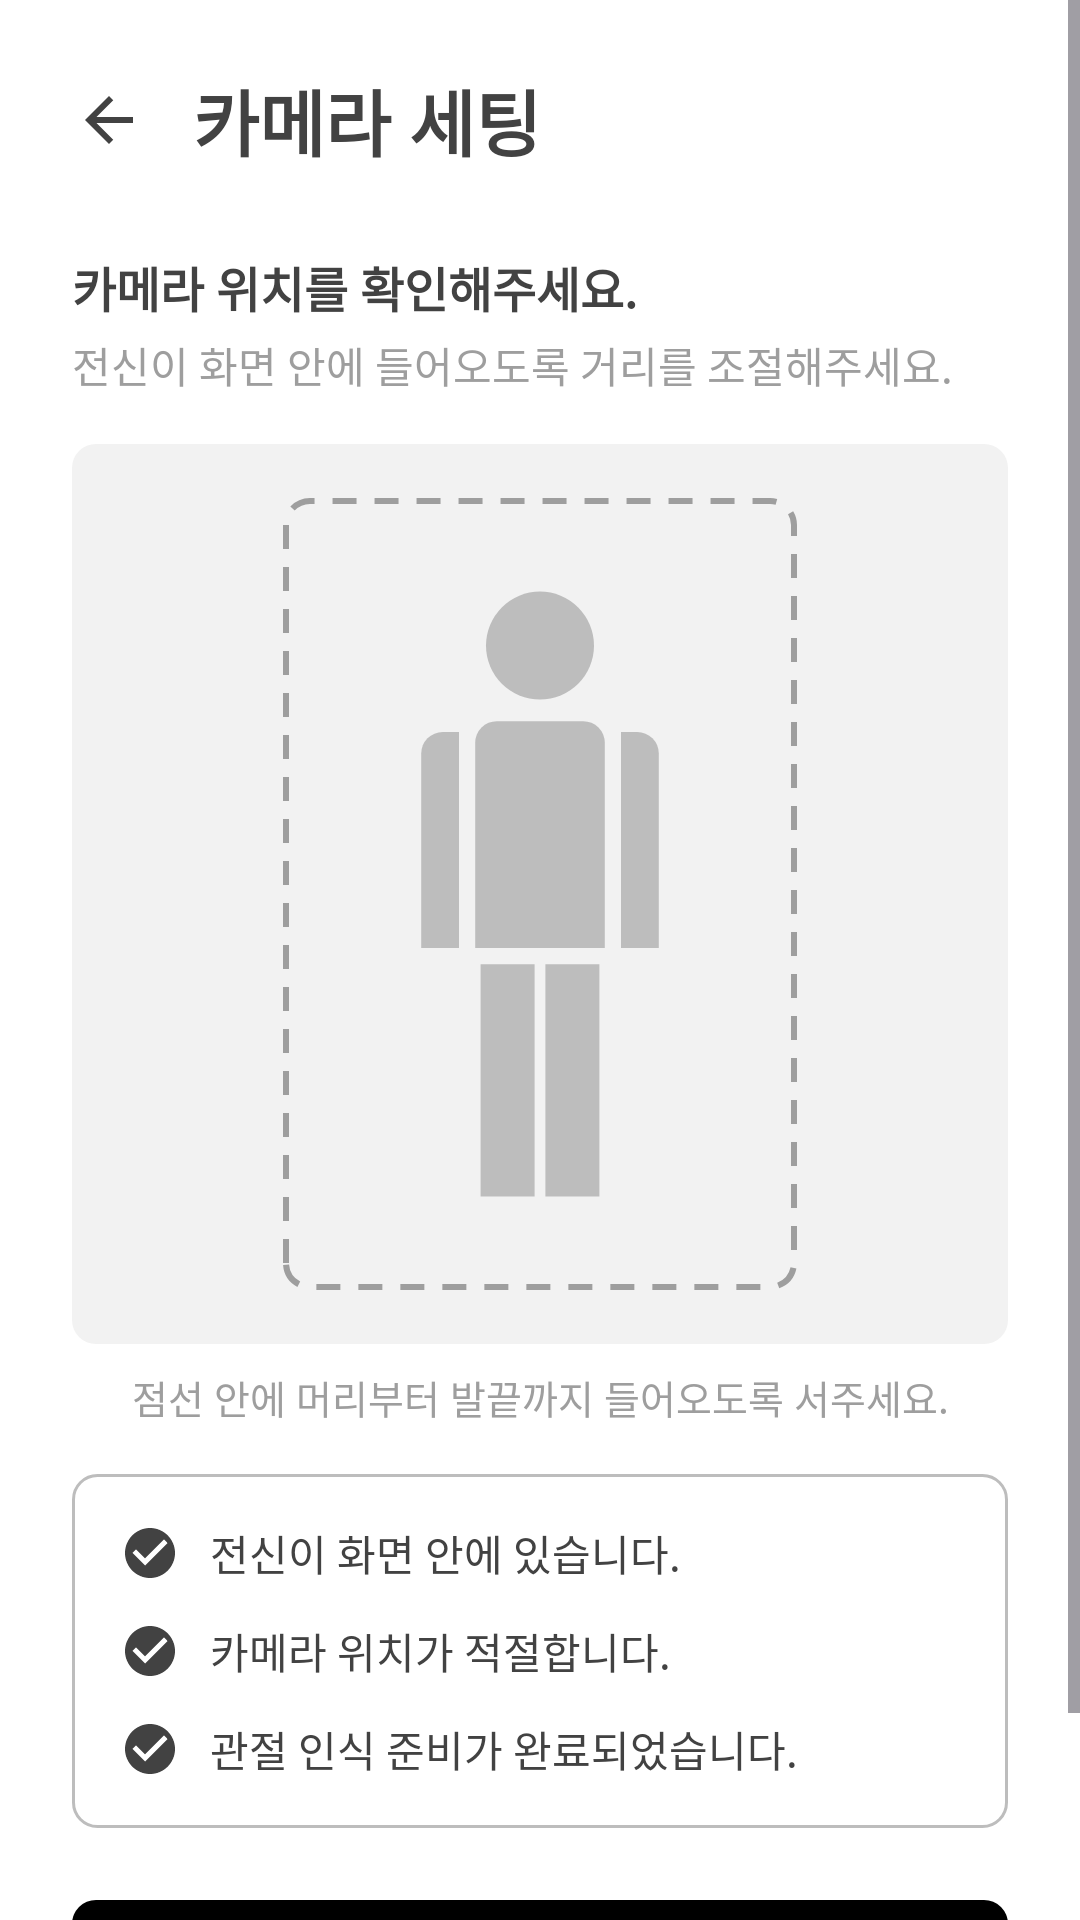

Reconstruct the res/layout file that produces this screen, plus the resources it refers to.
<!-- AndroidManifest.xml: application theme Theme.AIRehabPostureApp -->
<!-- res/layout/activity_camera_setup.xml -->
<?xml version="1.0" encoding="utf-8"?>
<ScrollView xmlns:android="http://schemas.android.com/apk/res/android"
    xmlns:app="http://schemas.android.com/apk/res-auto"
    xmlns:tools="http://schemas.android.com/tools"
    android:id="@+id/cameraSetupRoot"
    android:layout_width="match_parent"
    android:layout_height="match_parent"
    android:background="@color/white"
    android:fillViewport="true"
    tools:context=".CameraSetupActivity">

    <LinearLayout
        android:layout_width="match_parent"
        android:layout_height="wrap_content"
        android:orientation="vertical"
        android:paddingStart="@dimen/screen_padding_horizontal"
        android:paddingTop="16dp"
        android:paddingEnd="@dimen/screen_padding_horizontal"
        android:paddingBottom="32dp">

        
        <LinearLayout
            android:layout_width="match_parent"
            android:layout_height="wrap_content"
            android:gravity="center_vertical"
            android:orientation="horizontal">

            <ImageButton
                android:id="@+id/backButton"
                android:layout_width="48dp"
                android:layout_height="48dp"
                android:layout_marginStart="-12dp"
                android:background="?attr/selectableItemBackgroundBorderless"
                android:contentDescription="@string/back"
                android:src="@drawable/ic_arrow_back" />

            <TextView
                android:id="@+id/cameraSetupTitleText"
                android:layout_width="wrap_content"
                android:layout_height="wrap_content"
                android:layout_marginStart="4dp"
                android:text="@string/camera_setup_title"
                android:textColor="@color/gray_dark"
                android:textSize="24sp"
                android:textStyle="bold" />
        </LinearLayout>

        
        <TextView
            android:id="@+id/cameraSetupDescriptionText"
            android:layout_width="wrap_content"
            android:layout_height="wrap_content"
            android:layout_marginTop="20dp"
            android:text="@string/camera_setup_description"
            android:textColor="@color/gray_dark"
            android:textSize="16sp"
            android:textStyle="bold" />

        <TextView
            android:id="@+id/cameraSetupSubDescriptionText"
            android:layout_width="wrap_content"
            android:layout_height="wrap_content"
            android:layout_marginTop="4dp"
            android:text="@string/camera_setup_sub_description"
            android:textColor="@color/gray"
            android:textSize="14sp" />

        
        <androidx.constraintlayout.widget.ConstraintLayout
            android:id="@+id/cameraPreviewContainer"
            android:layout_width="match_parent"
            android:layout_height="0dp"
            android:layout_marginTop="16dp"
            android:layout_weight="1"
            android:background="@drawable/bg_camera_preview"
            android:contentDescription="@string/camera_preview_description"
            android:minHeight="300dp">

            
            <View
                android:id="@+id/cameraGuideFrame"
                android:layout_width="0dp"
                android:layout_height="0dp"
                android:background="@drawable/bg_camera_guide_frame"
                app:layout_constraintBottom_toBottomOf="parent"
                app:layout_constraintEnd_toEndOf="parent"
                app:layout_constraintHeight_percent="0.88"
                app:layout_constraintStart_toStartOf="parent"
                app:layout_constraintTop_toTopOf="parent"
                app:layout_constraintWidth_percent="0.55" />

            
            <ImageView
                android:id="@+id/bodyPlaceholder"
                android:layout_width="0dp"
                android:layout_height="0dp"
                android:contentDescription="@string/camera_body_placeholder_description"
                android:scaleType="fitCenter"
                android:src="@drawable/ic_body_placeholder"
                app:layout_constraintBottom_toBottomOf="@id/cameraGuideFrame"
                app:layout_constraintEnd_toEndOf="@id/cameraGuideFrame"
                app:layout_constraintHeight_percent="0.72"
                app:layout_constraintStart_toStartOf="@id/cameraGuideFrame"
                app:layout_constraintTop_toTopOf="@id/cameraGuideFrame" />
        </androidx.constraintlayout.widget.ConstraintLayout>

        
        <TextView
            android:id="@+id/cameraInstructionText"
            android:layout_width="match_parent"
            android:layout_height="wrap_content"
            android:layout_marginTop="8dp"
            android:gravity="center"
            android:text="@string/camera_setup_instruction"
            android:textColor="@color/gray"
            android:textSize="13sp" />

        
        <LinearLayout
            android:id="@+id/cameraStatusCard"
            android:layout_width="match_parent"
            android:layout_height="wrap_content"
            android:layout_marginTop="16dp"
            android:background="@drawable/bg_card"
            android:orientation="vertical"
            android:padding="16dp">

            <LinearLayout
                android:id="@+id/fullBodyStatusContainer"
                android:layout_width="match_parent"
                android:layout_height="wrap_content"
                android:gravity="center_vertical"
                android:orientation="horizontal">

                <ImageView
                    android:id="@+id/fullBodyStatusIcon"
                    android:layout_width="20dp"
                    android:layout_height="20dp"
                    android:importantForAccessibility="no"
                    android:src="@drawable/ic_check_circle"
                    app:tint="@color/gray_dark" />

                <TextView
                    android:id="@+id/fullBodyStatusText"
                    android:layout_width="0dp"
                    android:layout_height="wrap_content"
                    android:layout_marginStart="10dp"
                    android:layout_weight="1"
                    android:text="@string/camera_status_full_body"
                    android:textColor="@color/gray_dark"
                    android:textSize="14sp" />
            </LinearLayout>

            <LinearLayout
                android:id="@+id/cameraPositionStatusContainer"
                android:layout_width="match_parent"
                android:layout_height="wrap_content"
                android:layout_marginTop="12dp"
                android:gravity="center_vertical"
                android:orientation="horizontal">

                <ImageView
                    android:id="@+id/cameraPositionStatusIcon"
                    android:layout_width="20dp"
                    android:layout_height="20dp"
                    android:importantForAccessibility="no"
                    android:src="@drawable/ic_check_circle"
                    app:tint="@color/gray_dark" />

                <TextView
                    android:id="@+id/cameraPositionStatusText"
                    android:layout_width="0dp"
                    android:layout_height="wrap_content"
                    android:layout_marginStart="10dp"
                    android:layout_weight="1"
                    android:text="@string/camera_status_position"
                    android:textColor="@color/gray_dark"
                    android:textSize="14sp" />
            </LinearLayout>

            <LinearLayout
                android:id="@+id/poseReadyStatusContainer"
                android:layout_width="match_parent"
                android:layout_height="wrap_content"
                android:layout_marginTop="12dp"
                android:gravity="center_vertical"
                android:orientation="horizontal">

                <ImageView
                    android:id="@+id/poseReadyStatusIcon"
                    android:layout_width="20dp"
                    android:layout_height="20dp"
                    android:importantForAccessibility="no"
                    android:src="@drawable/ic_check_circle"
                    app:tint="@color/gray_dark" />

                <TextView
                    android:id="@+id/poseReadyStatusText"
                    android:layout_width="0dp"
                    android:layout_height="wrap_content"
                    android:layout_marginStart="10dp"
                    android:layout_weight="1"
                    android:text="@string/camera_status_pose_ready"
                    android:textColor="@color/gray_dark"
                    android:textSize="14sp" />
            </LinearLayout>
        </LinearLayout>

        
        <com.google.android.material.button.MaterialButton
            android:id="@+id/startExerciseButton"
            android:layout_width="match_parent"
            android:layout_height="@dimen/button_height"
            android:layout_marginTop="24dp"
            android:insetTop="0dp"
            android:insetBottom="0dp"
            android:text="@string/camera_start_exercise"
            android:textColor="@color/white"
            android:textSize="16sp"
            android:textStyle="bold"
            app:backgroundTint="@color/primary"
            app:cornerRadius="@dimen/radius_default" />
    </LinearLayout>
</ScrollView>
<!-- resources referenced by this layout -->
<resources>
  <color name="gray">#FF9E9E9E</color>
  <color name="gray_dark">#FF424242</color>
  <color name="white">#FFFFFFFF</color>
  <dimen name="button_height">52dp</dimen>
  <dimen name="radius_default">8dp</dimen>
  <dimen name="screen_padding_horizontal">24dp</dimen>
  <!-- drawable bg_camera_guide_frame (drawable) -->
  <?xml version="1.0" encoding="utf-8"?>
  <shape xmlns:android="http://schemas.android.com/apk/res/android"
      android:shape="rectangle">
      <solid android:color="@android:color/transparent" />
      <stroke
          android:width="2dp"
          android:color="@color/gray"
          android:dashWidth="8dp"
          android:dashGap="6dp" />
      <corners android:radius="@dimen/radius_default" />
  </shape>
  <!-- drawable bg_camera_preview (drawable) -->
  <?xml version="1.0" encoding="utf-8"?>
  <shape xmlns:android="http://schemas.android.com/apk/res/android"
      android:shape="rectangle">
      <solid android:color="@color/gray_light" />
      <corners android:radius="@dimen/radius_default" />
  </shape>
  <!-- drawable bg_card (drawable) -->
  <?xml version="1.0" encoding="utf-8"?>
  <shape xmlns:android="http://schemas.android.com/apk/res/android"
      android:shape="rectangle">
      <solid android:color="@color/white" />
      <stroke
          android:width="1dp"
          android:color="@color/gray_medium" />
      <corners android:radius="@dimen/radius_default" />
  </shape>
  <!-- drawable ic_arrow_back (drawable) -->
  <?xml version="1.0" encoding="utf-8"?>
  <vector xmlns:android="http://schemas.android.com/apk/res/android"
      android:width="24dp"
      android:height="24dp"
      android:autoMirrored="true"
      android:viewportWidth="24"
      android:viewportHeight="24">
      <path
          android:fillColor="@color/gray_dark"
          android:pathData="M20,11H7.83l5.59,-5.59L12,4l-8,8 8,8 1.41,-1.41L7.83,13H20v-2z" />
  </vector>
  <!-- drawable ic_check_circle (drawable) -->
  <?xml version="1.0" encoding="utf-8"?>
  <vector xmlns:android="http://schemas.android.com/apk/res/android"
      android:width="24dp"
      android:height="24dp"
      android:viewportWidth="24"
      android:viewportHeight="24">
      <path
          android:fillColor="@color/white"
          android:pathData="M12,2C6.48,2 2,6.48 2,12s4.48,10 10,10 10,-4.48 10,-10S17.52,2 12,2zM10,17l-5,-5 1.41,-1.41L10,14.17l7.59,-7.59L19,8l-9,9z" />
  </vector>
  <string name="back">뒤로가기</string>
  <string name="camera_body_placeholder_description">전신 위치 가이드</string>
  <string name="camera_preview_description">카메라 미리보기 영역</string>
  <string name="camera_setup_description">카메라 위치를 확인해주세요.</string>
  <string name="camera_setup_instruction">점선 안에 머리부터 발끝까지 들어오도록 서주세요.</string>
  <string name="camera_setup_sub_description">전신이 화면 안에 들어오도록 거리를 조절해주세요.</string>
  <string name="camera_setup_title">카메라 세팅</string>
  <string name="camera_start_exercise">운동 시작</string>
  <string name="camera_status_full_body">전신이 화면 안에 있습니다.</string>
  <string name="camera_status_pose_ready">관절 인식 준비가 완료되었습니다.</string>
  <string name="camera_status_position">카메라 위치가 적절합니다.</string>
  <style name="Theme.AIRehabPostureApp" parent="Base.Theme.AIRehabPostureApp" />
  <color name="gray_light">#FFF2F2F2</color>
  <color name="gray_medium">#FFBDBDBD</color>
  <style name="Base.Theme.AIRehabPostureApp" parent="Theme.Material3.DayNight.NoActionBar">
          
          <item name="colorPrimary">@color/primary</item>
      </style>
</resources>
